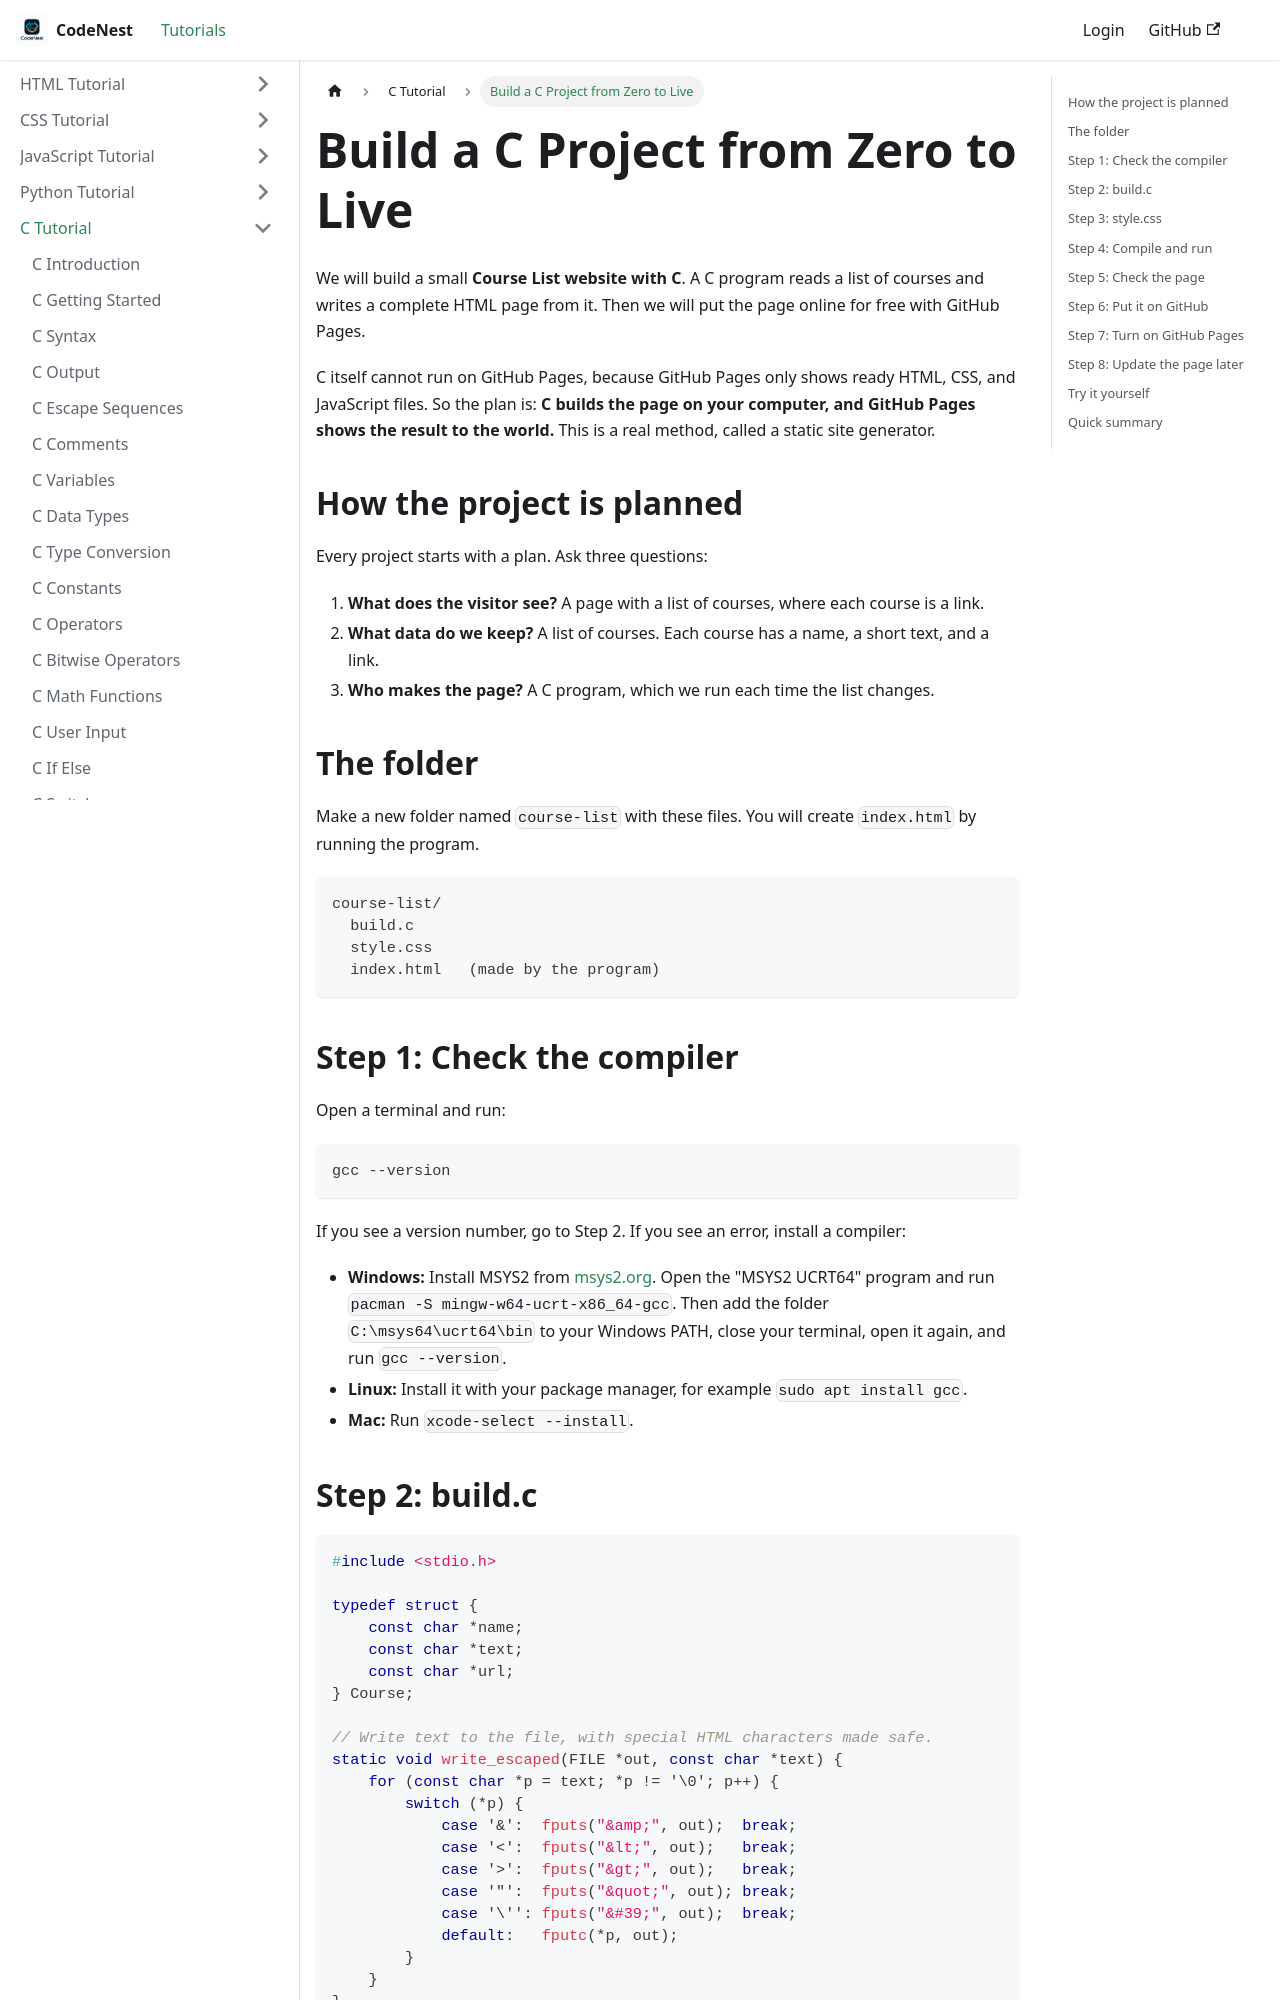

repository: adnankhan112/codenest · page: docs/c/c-build-a-project-zero-to-live.html · generator: docusaurus

---
title: "Build a C Project from Zero to Live"
sidebar_position: 93
---

# Build a C Project from Zero to Live

We will build a small **Course List website with C**. A C program reads a list of courses and writes a complete HTML page from it. Then we will put the page online for free with GitHub Pages.

C itself cannot run on GitHub Pages, because GitHub Pages only shows ready HTML, CSS, and JavaScript files. So the plan is: **C builds the page on your computer, and GitHub Pages shows the result to the world.** This is a real method, called a static site generator.

## How the project is planned

Every project starts with a plan. Ask three questions:

1. **What does the visitor see?** A page with a list of courses, where each course is a link.
2. **What data do we keep?** A list of courses. Each course has a name, a short text, and a link.
3. **Who makes the page?** A C program, which we run each time the list changes.

## The folder

Make a new folder named `course-list` with these files. You will create `index.html` by running the program.

```text
course-list/
  build.c
  style.css
  index.html   (made by the program)
```

## Step 1: Check the compiler

Open a terminal and run:

```text
gcc --version
```

If you see a version number, go to Step 2. If you see an error, install a compiler:

- **Windows:** Install MSYS2 from [msys2.org](https://www.msys2.org/). Open the "MSYS2 UCRT64" program and run `pacman -S mingw-w64-ucrt-x86_64-gcc`. Then add the folder `C:\msys64\ucrt64\bin` to your Windows PATH, close your terminal, open it again, and run `gcc --version`.
- **Linux:** Install it with your package manager, for example `sudo apt install gcc`.
- **Mac:** Run `xcode-select --install`.
